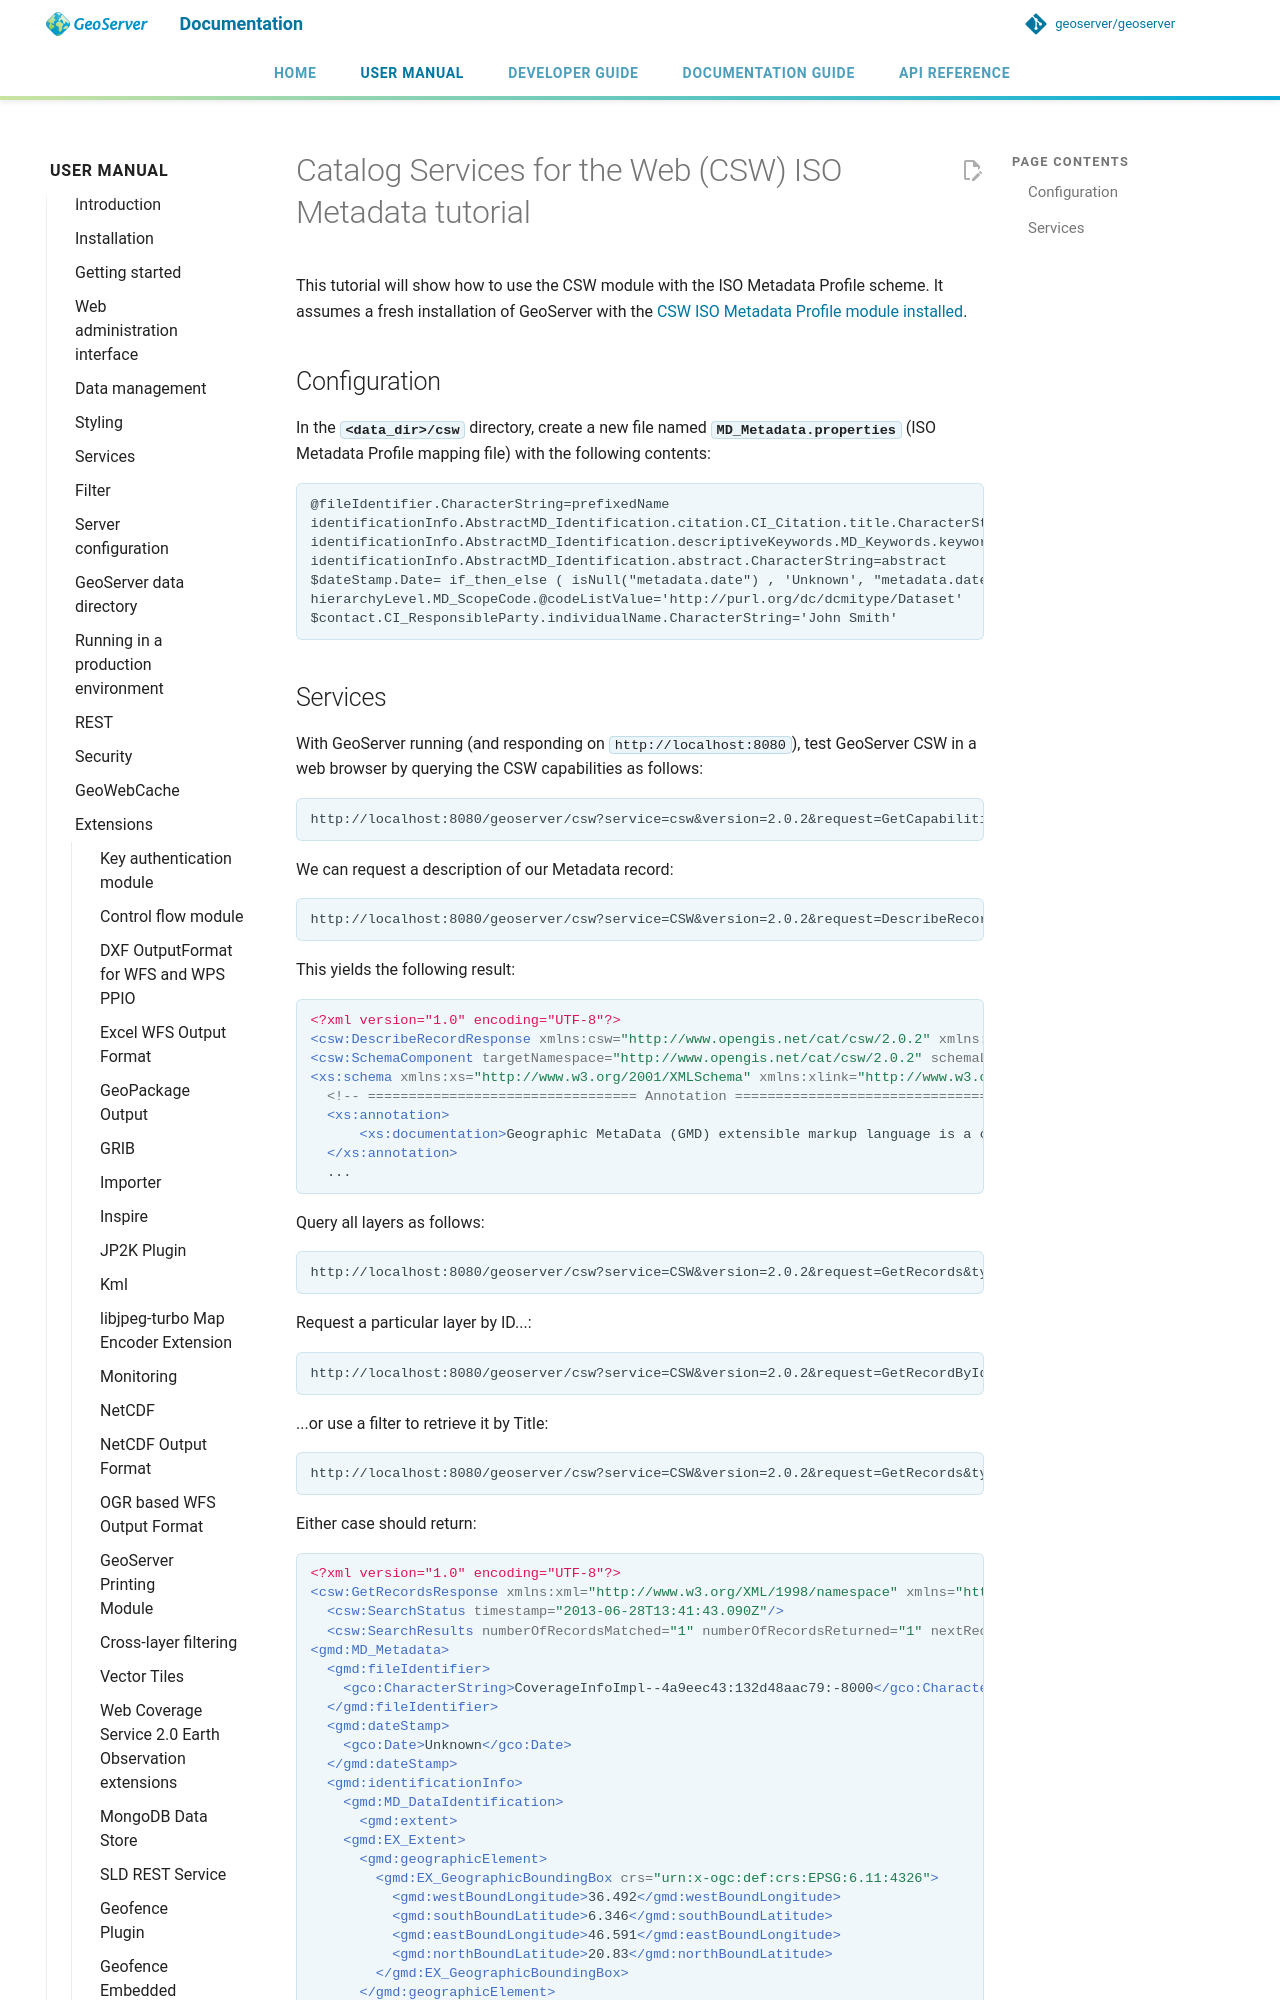

repository: petersmythe/geoserver · page: latest/en/user/extensions/csw-iso/tutorial/index.html · generator: mkdocs

# Catalog Services for the Web (CSW) ISO Metadata tutorial

This tutorial will show how to use the CSW module with the ISO Metadata Profile scheme. It assumes a fresh installation of GeoServer with the [CSW ISO Metadata Profile module installed](../../services/csw/installing.md).

## Configuration

In the **`<data_dir>/csw`** directory, create a new file named **`MD_Metadata.properties`** (ISO Metadata Profile mapping file) with the following contents:

```
@fileIdentifier.CharacterString=prefixedName
identificationInfo.AbstractMD_Identification.citation.CI_Citation.title.CharacterString=title
identificationInfo.AbstractMD_Identification.descriptiveKeywords.MD_Keywords.keyword.CharacterString=keywords 
identificationInfo.AbstractMD_Identification.abstract.CharacterString=abstract
$dateStamp.Date= if_then_else ( isNull("metadata.date") , 'Unknown', "metadata.date")
hierarchyLevel.MD_ScopeCode.@codeListValue='http://purl.org/dc/dcmitype/Dataset'
$contact.CI_ResponsibleParty.individualName.CharacterString='John Smith'
```
